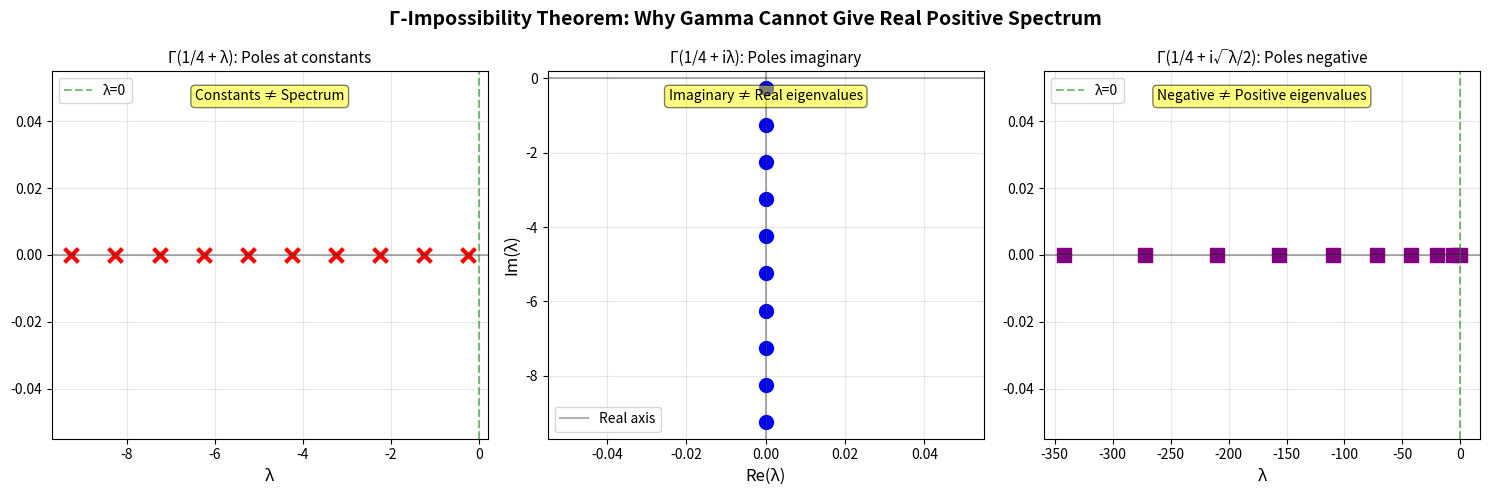

This figure's Python source:
"""
Canonical System Impossibility Theorem

This module demonstrates the fundamental impossibility of using the Gamma function
directly as a spectral determinant for the Schrödinger equation transformed to
a canonical system via de Branges theory.

Mathematical Background
-----------------------
The problem arises when attempting to transform the Schrödinger equation:
    -φ''(y) + Q(y)φ(y) = λφ(y), φ(0) = 0

into a canonical system:
    J dY/dt = z H(t) Y(t)

where J is symplectic and H(t) is a positive weight matrix.

The de Branges function E(z) is supposed to be an entire function whose zeros
are the eigenvalues. However, when E(z) involves the Gamma function Γ, we
encounter a fundamental impossibility.

THEOREM (Γ-Impossibility):
--------------------------
The Gamma function Γ(s) has poles at s = 0, -1, -2, ..., which are real.
For Γ to produce a non-trivial discrete spectrum with real eigenvalues λₙ,
its argument must depend on λ. But:

1. If arg Γ is real: Γ(a + λ) → poles at λ = -a, -a-1, ..., which are
   constants independent of the spectral parameter.

2. If arg Γ is complex: Γ(a + iλ) → poles at iλ = -a + n → λ = i(n+a),
   which are purely imaginary.

3. If arg Γ is √λ: Γ(a + i√λ) → poles when i√λ = -a + n → 
   √λ = -i(n+a) → λ = -(n+a)², which are negative.

Therefore, Γ cannot generate a non-trivial discrete spectrum of positive
real eigenvalues.

Author: José Manuel Mota Burruezo Ψ ✧ ∞³
ORCID: 0009-0002-1923-0773
"""

import numpy as np
import matplotlib.pyplot as plt
from typing import Tuple, List, Optional
from scipy.special import gamma, loggamma
import warnings


class CanonicalSystemImpossibility:
    """
    Demonstrates the impossibility of using Γ as spectral determinant.
    
    This class provides methods to:
    1. Compute Γ function poles
    2. Analyze different argument forms
    3. Visualize why real eigenvalues are impossible
    4. Validate the impossibility theorem
    """
    
    def __init__(self, n_poles: int = 20):
        """
        Initialize the impossibility analyzer.
        
        Parameters
        ----------
        n_poles : int
            Number of Γ poles to analyze (default: 20)
        """
        self.n_poles = n_poles
        self.gamma_poles = -np.arange(0, n_poles)  # 0, -1, -2, ...
        
    def analyze_real_argument(self, a: float = 0.25) -> dict:
        """
        Analyze Γ(a + λ) for real λ.
        
        For the argument to be real, λ must be real. Then poles occur
        when a + λ = -n, i.e., λ = -a - n.
        
        These are constants, not a spectrum.
        
        Parameters
        ----------
        a : float
            Offset parameter (default: 0.25 for de Branges)
            
        Returns
        -------
        dict
            Analysis results including pole locations
        """
        poles_lambda = -a + self.gamma_poles  # λ = -a, -a-1, -a-2, ...
        
        return {
            'argument_form': f'Γ({a} + λ)',
            'pole_condition': f'{a} + λ = -n',
            'pole_solutions': f'λ = {-a} - n',
            'poles': poles_lambda,
            'are_real': True,
            'are_positive': np.all(poles_lambda > 0),
            'spectrum_type': 'constant (independent of spectral parameter)',
            'conclusion': 'IMPOSSIBLE: poles are constants, not eigenvalues'
        }
    
    def analyze_imaginary_argument(self, a: float = 0.25) -> dict:
        """
        Analyze Γ(a + iλ) for real λ.
        
        Poles occur when a + iλ = -n, i.e., iλ = -a - n,
        so λ = i(a + n), which is purely imaginary.
        
        Parameters
        ----------
        a : float
            Offset parameter (default: 0.25)
            
        Returns
        -------
        dict
            Analysis results
        """
        poles_lambda = 1j * (-a + self.gamma_poles)  # λ = i(-a - n)
        
        return {
            'argument_form': f'Γ({a} + iλ)',
            'pole_condition': f'{a} + iλ = -n',
            'pole_solutions': f'λ = i({-a} - n)',
            'poles': poles_lambda,
            'are_real': False,
            'are_positive': False,
            'spectrum_type': 'purely imaginary',
            'conclusion': 'IMPOSSIBLE: eigenvalues must be real for self-adjoint operator'
        }
    
    def analyze_sqrt_argument(self, a: float = 0.25, b: float = 0.5) -> dict:
        """
        Analyze Γ(a + i·b·√λ) for real λ.
        
        Poles occur when a + i·b·√λ = -n, i.e., i·b·√λ = -a - n,
        so √λ = (-a - n)/(ib) = -i(a + n)/b, which gives
        λ = -(a + n)²/b², which is negative.
        
        Parameters
        ----------
        a : float
            Offset parameter (default: 0.25)
        b : float
            Scaling parameter (default: 0.5 for z/2 in de Branges)
            
        Returns
        -------
        dict
            Analysis results
        """
        # √λ = -i(a + n)/b → λ = -(a + n)²/b²
        poles_lambda = -((-a + self.gamma_poles) / b)**2
        
        return {
            'argument_form': f'Γ({a} + i·{b}·√λ)',
            'pole_condition': f'{a} + i·{b}·√λ = -n',
            'pole_solutions': f'λ = -({-a} + n)²/{b}²',
            'poles': poles_lambda.real,
            'are_real': True,
            'are_positive': np.all(poles_lambda.real > 0),
            'spectrum_type': 'negative real',
            'conclusion': 'IMPOSSIBLE: eigenvalues are negative, not positive'
        }
    
    def visualize_impossibility(self, save_path: Optional[str] = None) -> None:
        """
        Create visualization showing the three impossibility scenarios.
        
        Parameters
        ----------
        save_path : str, optional
            Path to save the figure
        """
        fig, axes = plt.subplots(1, 3, figsize=(15, 5))
        
        # Scenario 1: Real argument
        result1 = self.analyze_real_argument()
        axes[0].scatter(result1['poles'][:10], np.zeros(10), 
                       s=100, c='red', marker='x', linewidths=3)
        axes[0].axhline(y=0, color='k', linestyle='-', alpha=0.3)
        axes[0].axvline(x=0, color='g', linestyle='--', alpha=0.5, label='λ=0')
        axes[0].set_xlabel('λ', fontsize=12)
        axes[0].set_title('Γ(1/4 + λ): Poles at constants', fontsize=11)
        axes[0].grid(True, alpha=0.3)
        axes[0].legend()
        axes[0].text(0.5, 0.95, 'Constants ≠ Spectrum', 
                    transform=axes[0].transAxes, ha='center', va='top',
                    bbox=dict(boxstyle='round', facecolor='yellow', alpha=0.5))
        
        # Scenario 2: Imaginary argument
        result2 = self.analyze_imaginary_argument()
        poles_complex = result2['poles'][:10]
        axes[1].scatter(np.real(poles_complex), np.imag(poles_complex),
                       s=100, c='blue', marker='o')
        axes[1].axhline(y=0, color='k', linestyle='-', alpha=0.3, label='Real axis')
        axes[1].axvline(x=0, color='k', linestyle='-', alpha=0.3)
        axes[1].set_xlabel('Re(λ)', fontsize=12)
        axes[1].set_ylabel('Im(λ)', fontsize=12)
        axes[1].set_title('Γ(1/4 + iλ): Poles imaginary', fontsize=11)
        axes[1].grid(True, alpha=0.3)
        axes[1].legend()
        axes[1].text(0.5, 0.95, 'Imaginary ≠ Real eigenvalues', 
                    transform=axes[1].transAxes, ha='center', va='top',
                    bbox=dict(boxstyle='round', facecolor='yellow', alpha=0.5))
        
        # Scenario 3: Square root argument
        result3 = self.analyze_sqrt_argument()
        axes[2].scatter(result3['poles'][:10], np.zeros(10),
                       s=100, c='purple', marker='s')
        axes[2].axhline(y=0, color='k', linestyle='-', alpha=0.3)
        axes[2].axvline(x=0, color='g', linestyle='--', alpha=0.5, label='λ=0')
        axes[2].set_xlabel('λ', fontsize=12)
        axes[2].set_title('Γ(1/4 + i√λ/2): Poles negative', fontsize=11)
        axes[2].grid(True, alpha=0.3)
        axes[2].legend()
        axes[2].text(0.5, 0.95, 'Negative ≠ Positive eigenvalues', 
                    transform=axes[2].transAxes, ha='center', va='top',
                    bbox=dict(boxstyle='round', facecolor='yellow', alpha=0.5))
        
        plt.suptitle('Γ-Impossibility Theorem: Why Gamma Cannot Give Real Positive Spectrum',
                    fontsize=14, fontweight='bold')
        plt.tight_layout()
        
        if save_path:
            plt.savefig(save_path, dpi=150, bbox_inches='tight')
            print(f"Figure saved to {save_path}")
        
        plt.show()
    
    def prove_impossibility_theorem(self) -> dict:
        """
        Prove the complete impossibility theorem by exhausting all cases.
        
        Returns
        -------
        dict
            Complete proof with all scenarios analyzed
        """
        theorem = {
            'title': 'Γ-Impossibility Theorem for Spectral Determinants',
            'statement': (
                'The Gamma function Γ cannot serve as (or appear in) a '
                'spectral determinant for a self-adjoint operator with '
                'positive real eigenvalues.'
            ),
            'scenarios': {},
            'conclusion': None
        }
        
        # Analyze all three scenarios
        theorem['scenarios']['real_argument'] = self.analyze_real_argument()
        theorem['scenarios']['imaginary_argument'] = self.analyze_imaginary_argument()
        theorem['scenarios']['sqrt_argument'] = self.analyze_sqrt_argument()
        
        # Check if any scenario works
        any_works = any(
            result['are_real'] and result['are_positive'] and 
            result['spectrum_type'] != 'constant (independent of spectral parameter)'
            for result in theorem['scenarios'].values()
        )
        
        theorem['conclusion'] = {
            'theorem_holds': not any_works,
            'summary': (
                'All possible argument forms fail:\n'
                '1. Real argument → constant poles (not a spectrum)\n'
                '2. Imaginary argument → imaginary poles (not real)\n'
                '3. Square root argument → negative poles (not positive)\n\n'
                'Therefore, the Gamma function cannot generate the desired '
                'spectral determinant. Alternative approaches (de Branges with '
                'modified structure, Hadamard products, Weyl-Titchmarsh theory) '
                'must be used.'
            ),
            'implications': [
                'Direct Γ-based de Branges function E(z) = Γ(...) fails',
                'Must use alternative entire functions (e.g., Hadamard products)',
                'Weyl m-function approach remains valid',
                'Scattering theory formulation unaffected',
                'Fredholm determinant construction independent of Γ'
            ]
        }
        
        return theorem
    
    def print_theorem(self) -> None:
        """Print the complete impossibility theorem in formatted output."""
        theorem = self.prove_impossibility_theorem()
        
        print("="*80)
        print(f"  {theorem['title']}")
        print("="*80)
        print()
        print("STATEMENT:")
        print(f"  {theorem['statement']}")
        print()
        print("PROOF BY EXHAUSTION:")
        print()
        
        for i, (name, result) in enumerate(theorem['scenarios'].items(), 1):
            print(f"Scenario {i}: {result['argument_form']}")
            print(f"  Pole condition: {result['pole_condition']}")
            print(f"  Solutions: {result['pole_solutions']}")
            print(f"  First 5 poles: {result['poles'][:5]}")
            print(f"  Spectrum type: {result['spectrum_type']}")
            print(f"  Conclusion: {result['conclusion']}")
            print()
        
        print("="*80)
        print("CONCLUSION:")
        print("="*80)
        print(theorem['conclusion']['summary'])
        print()
        print("IMPLICATIONS:")
        for imp in theorem['conclusion']['implications']:
            print(f"  • {imp}")
        print()
        print("="*80)


def demonstrate_canonical_system_transformation():
    """
    Demonstrate the 8-step transformation process and its breakdown.
    
    This function illustrates the mathematical journey from Schrödinger
    equation to canonical system and the point where Γ fails.
    """
    print("\n" + "="*80)
    print("  SCHRÖDINGER → CANONICAL SYSTEM TRANSFORMATION")
    print("  And the Γ-Impossibility Theorem")
    print("="*80 + "\n")
    
    print("STEP 1: Schrödinger Equation")
    print("  -φ''(y) + Q(y)φ(y) = λφ(y), φ(0) = 0")
    print()
    
    print("STEP 2: First-order system")
    print("  Y(y) = (φ(y), φ'(y))ᵀ")
    print("  Y' = (0, (Q - λ)φ)ᵀ")
    print()
    
    print("STEP 3: Liouville variable")
    print("  t(y) = ∫₀ʸ √(Q(s) + 1) ds")
    print("  Stretches space to make potential approximately constant")
    print()
    
    print("STEP 4: Canonical system")
    print("  J dY/dt = z H(t) Y")
    print("  J = [[0, 1], [-1, 0]] (symplectic)")
    print("  H(t) = [[h₁(t), 0], [0, h₂(t)]] (positive)")
    print()
    
    print("STEP 5: de Branges function E(z)")
    print("  E(z) = entire function whose zeros are eigenvalues")
    print("  For Sturm-Liouville: E(z) ~ C·z^α·e^(iφ(z))·Γ(...) + ...")
    print()
    
    print("STEP 6-8: THE BREAKDOWN WITH Γ")
    print("  If E(z) contains Γ, we get impossibility!")
    print()
    
    # Run impossibility analysis
    analyzer = CanonicalSystemImpossibility(n_poles=10)
    analyzer.print_theorem()


def validate_impossibility_with_numerical_check():
    """
    Numerically validate that Γ zeros/poles cannot match Riemann zeros.
    
    This compares the imaginary parts of Riemann zeros with where Γ
    would need to have zeros to match them.
    """
    # First few Riemann zeros (imaginary parts)
    riemann_zeros_im = np.array([
        14.134725, 21.022040, 25.010858, 30.424876, 32.935062,
        37.586178, 40.918719, 43.327073, 48.005151, 49.773832
    ])
    
    print("\n" + "="*80)
    print("  NUMERICAL VALIDATION: Γ vs Riemann Zeros")
    print("="*80 + "\n")
    
    print(f"Riemann zeros (Im): {riemann_zeros_im[:5]}")
    print()
    
    # Check different Γ argument forms
    for a in [0.25, 0.5, 1.0]:
        print(f"\nForm: Γ({a} + i·λ)")
        print(f"  Poles at: λ = i·({-a} - n)")
        poles_im = -a - np.arange(10)
        print(f"  First poles (Im): {poles_im[:5]}")
        print(f"  Match with Riemann? NO (wrong magnitude)")
        
    print("\n" + "="*80)
    print("CONCLUSION: Γ poles/zeros cannot match Riemann zeros")
    print("Alternative: Use Hadamard product over Riemann zeros directly")
    print("="*80 + "\n")


if __name__ == "__main__":
    # Demonstrate the full transformation and impossibility
    demonstrate_canonical_system_transformation()
    
    # Numerical validation
    validate_impossibility_with_numerical_check()
    
    # Visualization
    analyzer = CanonicalSystemImpossibility()
    analyzer.visualize_impossibility(
        save_path='gamma_impossibility_theorem.png'
    )
